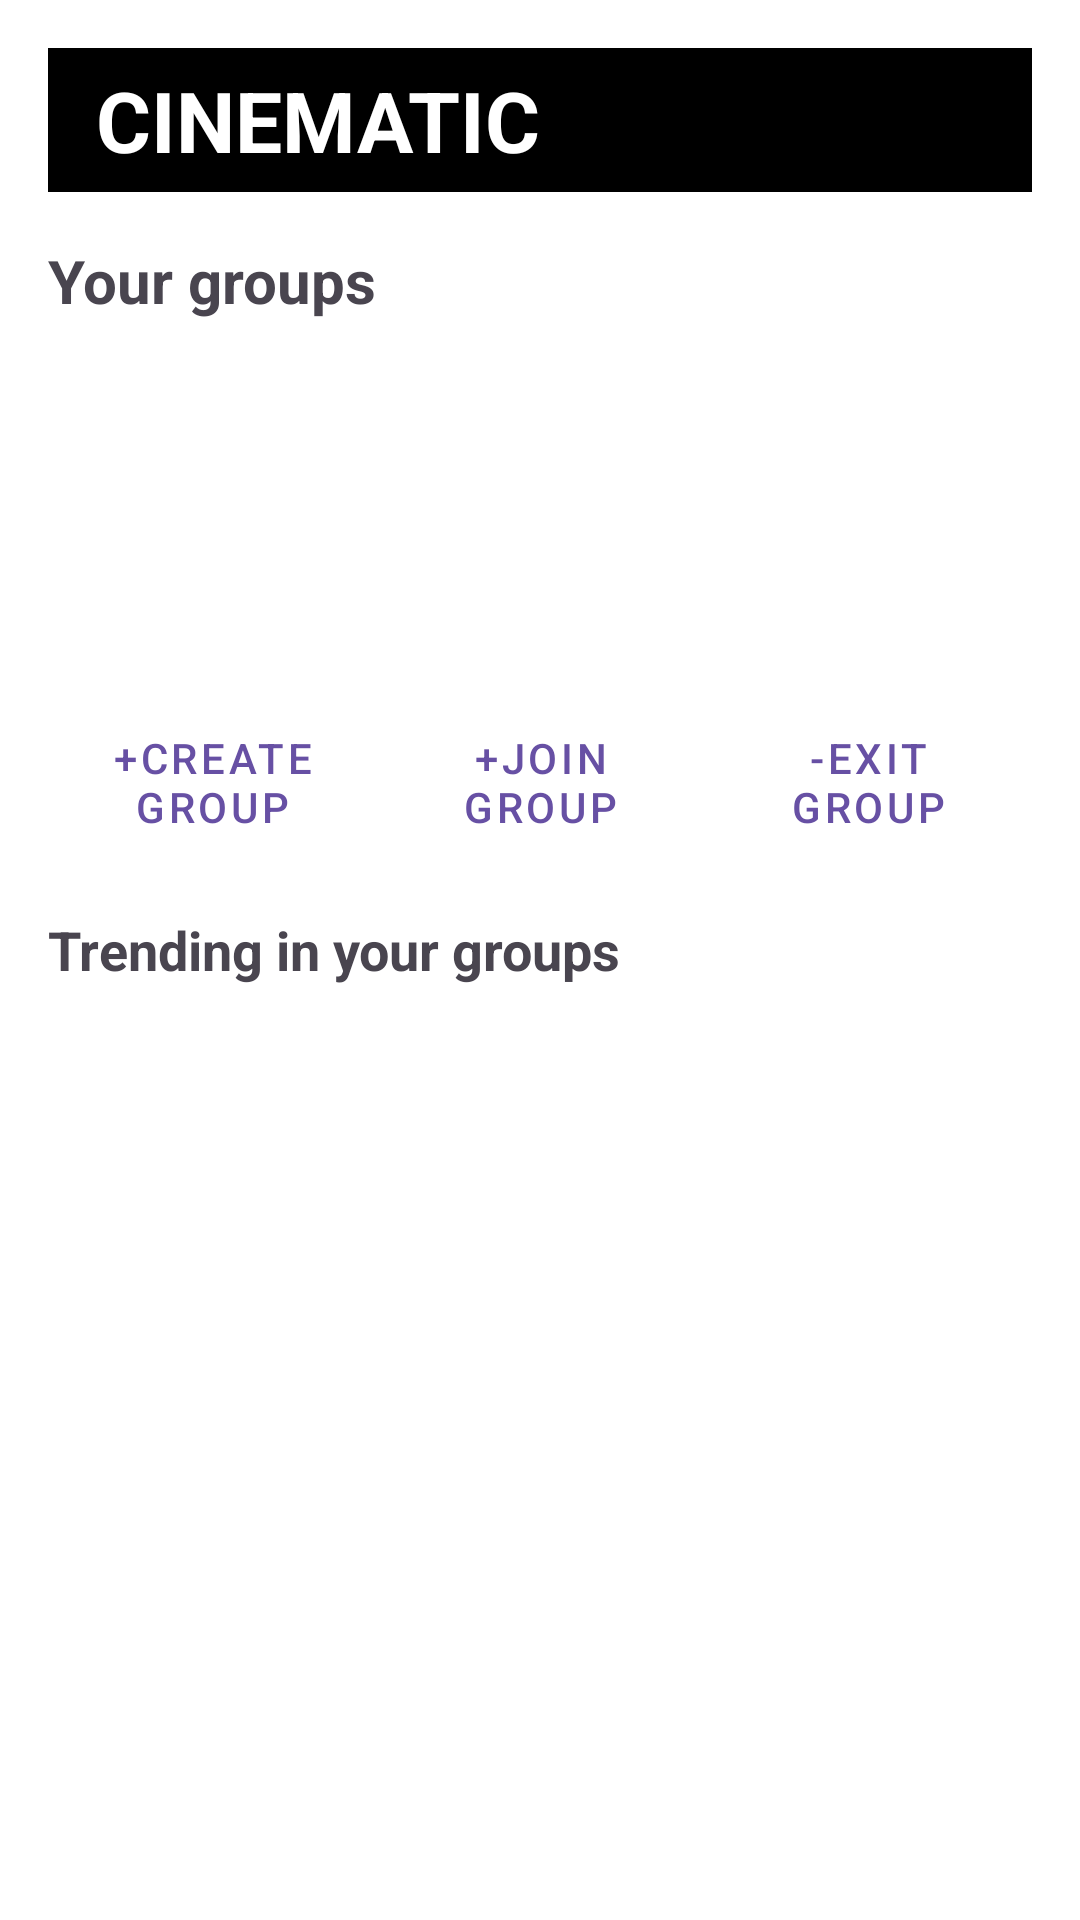

Write the Android layout XML for this screen, with the resource values it uses.
<!-- AndroidManifest.xml: application theme Theme.Assignment3OPSC. -->
<!-- res/layout/fragment_groups.xml -->
<?xml version="1.0" encoding="utf-8"?>
<androidx.core.widget.NestedScrollView xmlns:android="http://schemas.android.com/apk/res/android"
    xmlns:app="http://schemas.android.com/apk/res-auto"
    android:layout_width="match_parent"
    android:layout_height="match_parent"
    android:fillViewport="true"
    android:background="@android:color/white">

    <LinearLayout
        android:layout_width="match_parent"
        android:layout_height="wrap_content"
        android:orientation="vertical"
        android:padding="16dp">

        
        <TextView
            android:id="@+id/tvBrand"
            android:layout_width="match_parent"
            android:layout_height="48dp"
            android:gravity="center_vertical"
            android:text="CINEMATIC"
            android:textStyle="bold"
            android:textSize="28sp"
            android:background="@android:color/black"
            android:textColor="@android:color/white"
            android:paddingLeft="16dp" />

        <TextView
            android:layout_width="wrap_content"
            android:layout_height="wrap_content"
            android:text="Your groups"
            android:textStyle="bold"
            android:textSize="20sp"
            android:layout_marginTop="16dp" />

        
        <androidx.recyclerview.widget.RecyclerView
            android:id="@+id/rvGroups"
            android:layout_width="match_parent"
            android:layout_height="110dp"
            android:layout_marginTop="8dp"
            android:overScrollMode="never"
            app:layoutManager="androidx.recyclerview.widget.LinearLayoutManager" />

        
        <LinearLayout
            android:layout_width="match_parent"
            android:layout_height="wrap_content"
            android:orientation="horizontal"
            android:layout_marginTop="8dp"
            android:gravity="center_horizontal">

            <com.google.android.material.button.MaterialButton
                android:id="@+id/btnCreate"
                style="@style/Widget.MaterialComponents.Button.TextButton"
                android:layout_width="0dp"
                android:layout_height="wrap_content"
                android:layout_weight="1"
                android:text="+Create group" />

            <com.google.android.material.button.MaterialButton
                android:id="@+id/btnJoin"
                style="@style/Widget.MaterialComponents.Button.TextButton"
                android:layout_width="0dp"
                android:layout_height="wrap_content"
                android:layout_weight="1"
                android:text="+Join group" />

            <com.google.android.material.button.MaterialButton
                android:id="@+id/btnExit"
                style="@style/Widget.MaterialComponents.Button.TextButton"
                android:layout_width="0dp"
                android:layout_height="wrap_content"
                android:layout_weight="1"
                android:text="-Exit group" />
        </LinearLayout>

        <TextView
            android:layout_width="wrap_content"
            android:layout_height="wrap_content"
            android:text="Trending in your groups"
            android:textStyle="bold"
            android:textSize="18sp"
            android:layout_marginTop="16dp" />

        
        <androidx.recyclerview.widget.RecyclerView
            android:id="@+id/rvTrending"
            android:layout_width="match_parent"
            android:layout_height="wrap_content"
            android:nestedScrollingEnabled="false"
            android:layout_marginTop="8dp" />
    </LinearLayout>
</androidx.core.widget.NestedScrollView>
<!-- resources referenced by this layout -->
<resources>
  <style name="Theme.Assignment3OPSC." parent="Base.Theme.Assignment3OPSC" />
  <style name="Base.Theme.Assignment3OPSC" parent="Theme.Material3.DayNight.NoActionBar">
          
          
      </style>
</resources>
